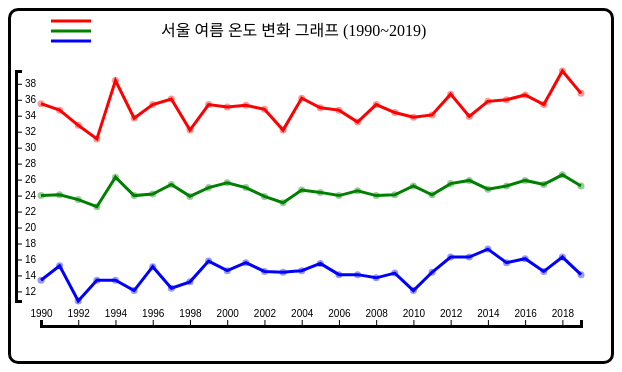
D3 v5 page, settled after 480 driven frames (8 s of simulated time); the page loaded 1 data file(s).


// ── assets/js/index.js
(() => {
  const typeConvert = { average: "평균", low: "최저", high: "최고" };
  const outerWidth = 600;
  const outerHeight = 350;
  const margin = { left: 30, top: 60, right: 30, bottom: 60 };
  const innerWidth = outerWidth - margin.left - margin.right;
  const innerHeight = outerHeight - margin.top - margin.bottom;

  const xColumn = "year";
  const svg = d3
    .select("body")
    .append("svg")
    .attr("width", outerWidth)
    .attr("height", outerHeight);
  const g = svg
    .append("g")
    .attr("transform", `translate(${margin.left},${margin.top})`)
    .attr("class", "graph");
  const xScale = d3.scaleTime().range([0, innerWidth]);
  const yScale = d3.scaleLinear().range([innerHeight, 0]);
  const drawAxis = () => {
    const xAxis = d3
      .select(".graph")
      .append("g")
      .attr("class", "xaix")
      .attr("transform", "translate(0, 255)")
      .call(d3.axisTop(xScale).tickFormat(d3.format("d")));
    const yAxis = d3
      .select(".graph")
      .append("g")
      .attr("class", "yaix")
      .attr("transform", "translate(-25,0)")
      .call(d3.axisRight(yScale));
  };
  const drawCircles = (data, yColumn, type) => {
    g.append("g")
      .attr("class", "circle-container")
      .selectAll("line-circle")
      .data(data)
      .enter()
      .append("circle")
      .attr("r", 3.5)
      .attr("cx", (d) => xScale(d[xColumn]))
      .attr("cy", (d) => yScale(d[yColumn]))
      .attr("class", type)
      .attr("data-value", (d) => d[yColumn])
      .attr("data-year", (d) => d[xColumn]);
  };
  const loadAverage = (data) => {
    const yColumn = "average";
    const path = g.append("path");
    const line = d3
      .line()
      .x((d) => xScale(d[xColumn]))
      .y((d) => yScale(d[yColumn]));
    xScale.domain(d3.extent(data, (d) => d[xColumn]));
    yScale.domain([
      d3.min(data, (d) => d["low"]),
      d3.max(data, (d) => d["high"]),
    ]);
    path.attr("d", line(data)).attr("stroke", "green");
    drawCircles(data, yColumn, "average");
  };
  const loadLow = (data) => {
    const yColumn = "low";
    const path = g.append("path");
    const line = d3
      .line()
      .x((d) => xScale(d[xColumn]))
      .y((d) => yScale(d[yColumn]));
    xScale.domain(d3.extent(data, (d) => d[xColumn]));
    yScale.domain([
      d3.min(data, (d) => d["low"]),
      d3.max(data, (d) => d["high"]),
    ]);
    path.attr("d", line(data)).attr("stroke", "blue");
    drawCircles(data, yColumn, "low");
  };
  const loadHigh = (data) => {
    const yColumn = "high";
    const path = g.append("path");
    const line = d3
      .line()
      .x((d) => xScale(d[xColumn]))
      .y((d) => yScale(d[yColumn]));
    xScale.domain(d3.extent(data, (d) => d[xColumn]));
    yScale.domain([
      d3.min(data, (d) => d["low"]),
      d3.max(data, (d) => d["high"]),
    ]);
    path.attr("d", line(data)).attr("stroke", "red");
    drawCircles(data, yColumn, "high");
  };
  const renderNotice = () => {
    const g = svg.append("g");
    const text = g
      .append("text")
      .text("서울 여름 온도 변화 그래프 (1990~2019)")
      .attr("class", "label");
    const highLine = g
      .append("line")
      .attr("stroke", "red")
      .attr("stroke-width", "3")
      .attr("x1", "40")
      .attr("y1", "10")
      .attr("x2", "80")
      .attr("y2", "10");
    const avgLine = g
      .append("line")
      .attr("stroke", "green")
      .attr("stroke-width", "3")
      .attr("x1", "40")
      .attr("y1", "20")
      .attr("x2", "80")
      .attr("y2", "20");
    const lowLine = g
      .append("line")
      .attr("stroke", "blue")
      .attr("stroke-width", "3")
      .attr("x1", "40")
      .attr("y1", "30")
      .attr("x2", "80")
      .attr("y2", "30");
  };
  const render = (data) => {
    renderNotice();
    loadAverage(data);
    loadLow(data);
    loadHigh(data);
    drawAxis();
    const circleContainer = document.querySelectorAll(".circle-container"),
      infoBox = document.querySelector(".info-box");
    for (let i = 0; i < circleContainer.length; i++) {
      circleContainer[i].addEventListener("mouseover", (e) => {
        const { target } = e;
        const year = infoBox.querySelector(".year"),
          degree = infoBox.querySelector(".degree");
        const type = target.classList[0],
          degreeValue = target.dataset["value"];

        //console.log(typeConvert[type], `${degree}`);
        //console.log(window.event.clientY, e.offsetY);
        if (infoBox.classList.contains("hide")) {
          infoBox.classList.remove("hide");
          infoBox.classList.add("show");

          infoBox.style.left = `${e.offsetX + 100}px`;
          infoBox.style.top = `${window.event.clientY - 60}px`;
          year.textContent = `${target.dataset["year"]}년`;
          degree.textContent = `${typeConvert[type]}기온: ${degreeValue}`;
          degree.className = `degree ${type}`;
        }
      });
      circleContainer[i].addEventListener("mouseout", (e) => {
        if (infoBox.classList.contains("show")) {
          infoBox.classList.remove("show");
          infoBox.classList.add("hide");
        }
      });
    }
  };

  const init = () => {
    d3.csv("./assets/ta_20200710030300.csv", (data) => {
      return {
        year: +data.year,
        average: +data.average,
        low: +data.low,
        high: +data.high,
      };
    }).then((d) => render(d));
  };
  init();
})();


### data: assets/ta_20200710030300.csv
year, seoul, average, low, high
1990, 108, 24, 13.4, 35.5
1991, 108, 24.1, 15.2, 34.7
1992, 108, 23.5, 10.8, 32.8
1993, 108, 22.6, 13.4, 31.1
1994, 108, 26.3, 13.4, 38.4
1995, 108, 24, 12.1, 33.7
1996, 108, 24.2, 15.1, 35.4
1997, 108, 25.4, 12.4, 36.1
1998, 108, 23.9, 13.2, 32.2
1999, 108, 25, 15.8, 35.4
2000, 108, 25.6, 14.6, 35.1
2001, 108, 25, 15.6, 35.3
2002, 108, 23.9, 14.5, 34.8
2003, 108, 23.1, 14.4, 32.2
2004, 108, 24.7, 14.6, 36.2
2005, 108, 24.4, 15.5, 35
2006, 108, 24, 14.1, 34.7
2007, 108, 24.6, 14.1, 33.2
2008, 108, 24, 13.7, 35.4
2009, 108, 24.1, 14.3, 34.4
2010, 108, 25.2, 12.1, 33.8
2011, 108, 24.1, 14.4, 34.1
2012, 108, 25.5, 16.3, 36.7
2013, 108, 25.9, 16.3, 33.9
2014, 108, 24.8, 17.3, 35.8
2015, 108, 25.2, 15.6, 36
2016, 108, 25.9, 16.1, 36.6
2017, 108, 25.4, 14.5, 35.4
2018, 108, 26.6, 16.3, 39.6
2019, 108, 25.2, 14.1, 36.8